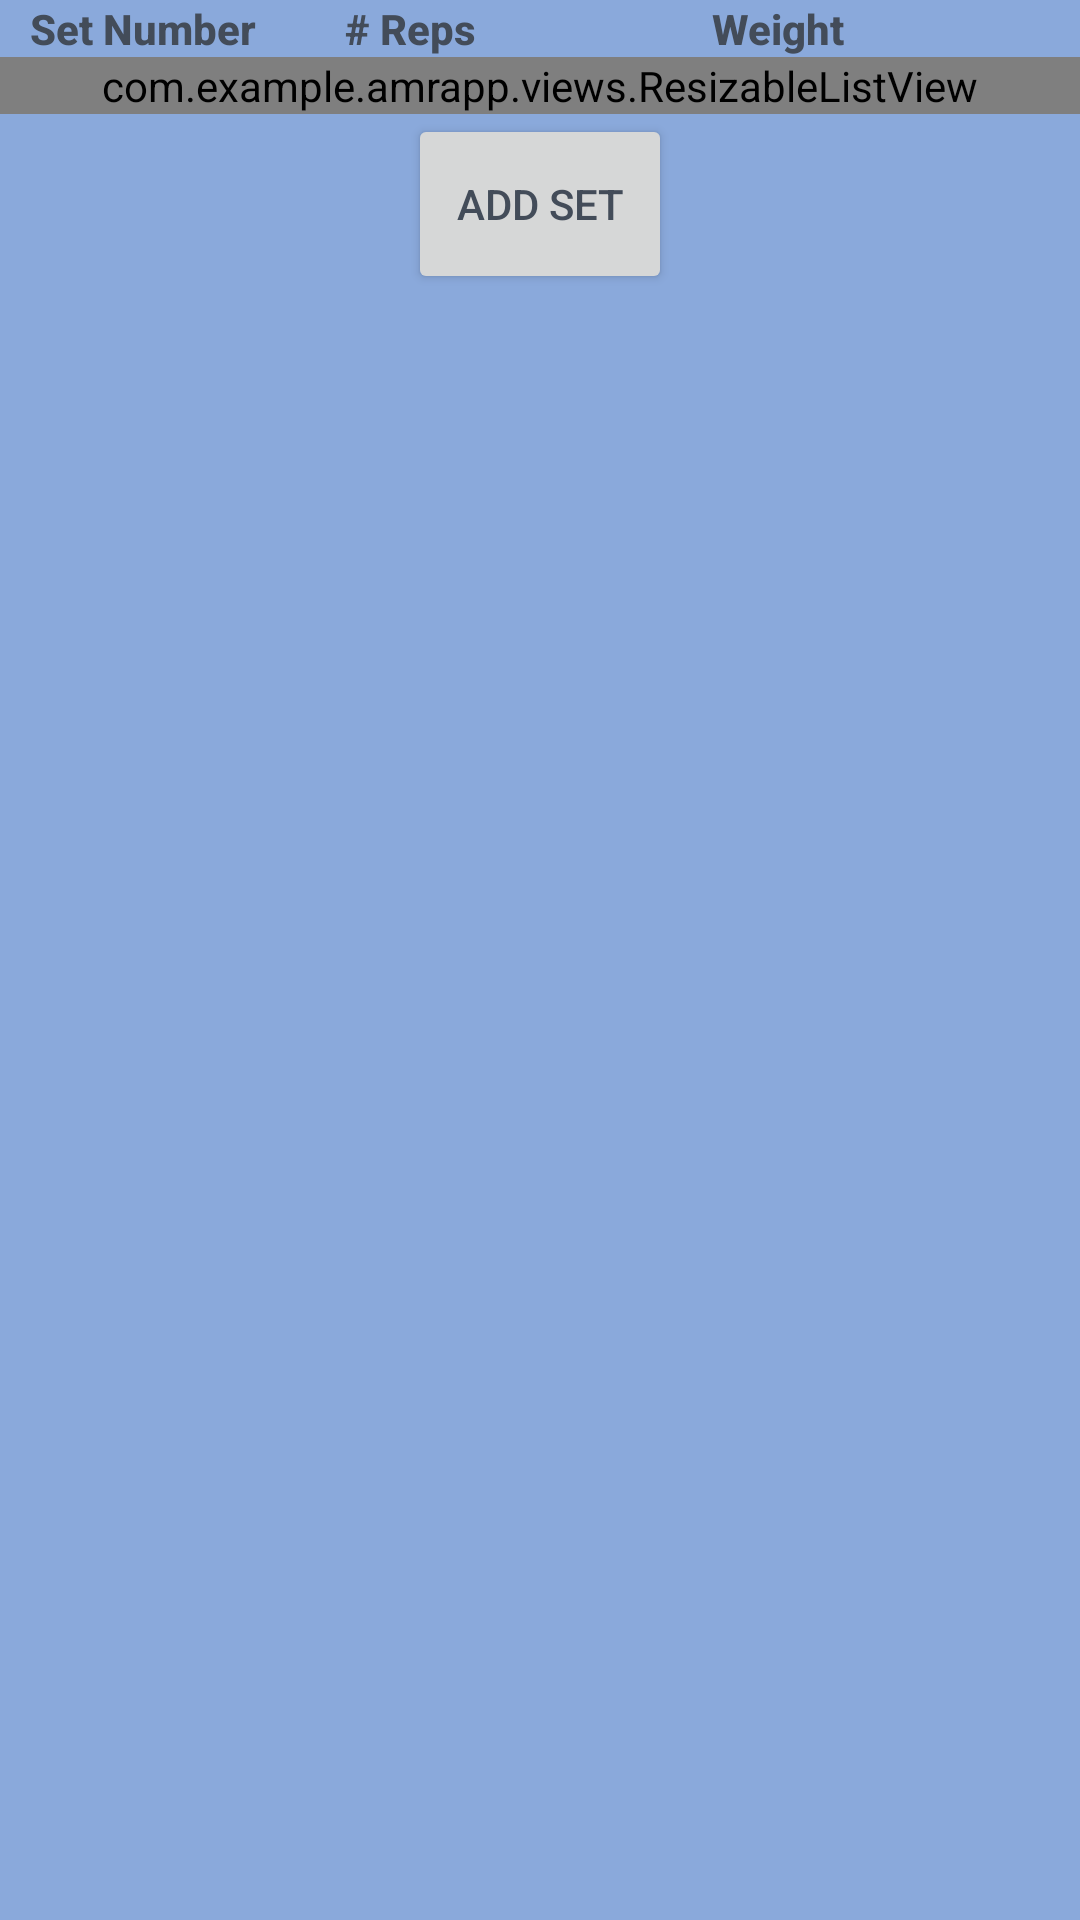

Write the Android layout XML for this screen, with the resource values it uses.
<!-- AndroidManifest.xml: application theme Theme.AMRAPP -->
<!-- res/layout/set_section.xml -->
<LinearLayout xmlns:android="http://schemas.android.com/apk/res/android"
    xmlns:tools="http://schemas.android.com/tools"
    android:layout_width="match_parent"
    android:layout_height="wrap_content"
    android:orientation="vertical"
    android:layout_marginLeft="10dp">
        <include layout="@layout/set_info" android:id="@+id/set_info"/>
        <com.example.amrapp.views.ResizableListView
            android:layout_width="match_parent"
            android:layout_height="wrap_content"
            android:id="@+id/set_list">
                
        </com.example.amrapp.views.ResizableListView>
        <Button
            android:layout_width="wrap_content"
            android:layout_height="60dp"
            android:layout_gravity="center"
            android:layout_marginBottom="5dp"
            android:text="Add set"
            android:id="@+id/add_set"/>
</LinearLayout>
<!-- res/layout/set_info.xml (included above) -->
<LinearLayout xmlns:android="http://schemas.android.com/apk/res/android"
    xmlns:tools="http://schemas.android.com/tools"
    android:layout_width="match_parent"
    android:layout_height="wrap_content"
    android:orientation="horizontal"
    android:layout_marginLeft="10dp">
        <TextView
            android:layout_width="0dp"
            android:layout_height="wrap_content"
            android:layout_weight="30"
            android:id="@+id/set_number"
            android:textSize="14dp"
            android:textStyle="bold"
            android:text="Set Number" />
        <TextView
            android:layout_width="0dp"
            android:layout_height="wrap_content"
            android:layout_weight="35"
            android:id="@+id/reps"
            android:textSize="14dp"
            android:textStyle="bold"
            android:text="# Reps" />
        <TextView
            android:layout_width="0dp"
            android:layout_height="wrap_content"
            android:layout_weight="35"
            android:id="@+id/weight"
            android:textSize="14dp"
            android:textStyle="bold"
            android:text="Weight" />
</LinearLayout>
<!-- resources referenced by this layout -->
<resources>
  <style name="Theme.AMRAPP" parent="Theme.MaterialComponents.DayNight.DarkActionBar">
          
          <item name="android:windowBackground">@color/primary_light</item>
  
          
          <item name="colorPrimary">@color/primary_dark</item>
          <item name="colorPrimaryVariant">#2ac99a</item>
          <item name="colorOnPrimary">@color/white</item>
  
          <item name="android:textColor">@color/secondary_dark</item>
          <item name="android:textColorPrimary">@color/secondary_dark</item>
          <item name="fontFamily">sans-serif-medium</item>
  
          <item name="colorPrimaryDark">@color/black</item>
          <item name="colorPrimarySurface">@color/black</item>
          <item name="colorSurface">@color/black</item>
          <item name="colorSwitchThumbNormal">@color/black</item>
  
          
          <item name="colorSecondary">@color/black</item>
          <item name="colorSecondaryVariant">@color/black</item>--&gt;
          <item name="colorOnSecondary">@color/black</item>
  
          
          <item name="android:statusBarColor" tools:targetApi="l">@color/primary_dark</item>
          
  
          
      </style>
  <color name="primary_light">#8aa9db</color>
  <color name="primary_dark">#516b94</color>
  <color name="white">#FFFFFFFF</color>
  <color name="secondary_dark">#434c59</color>
  <color name="black">#FF000000</color>
</resources>
